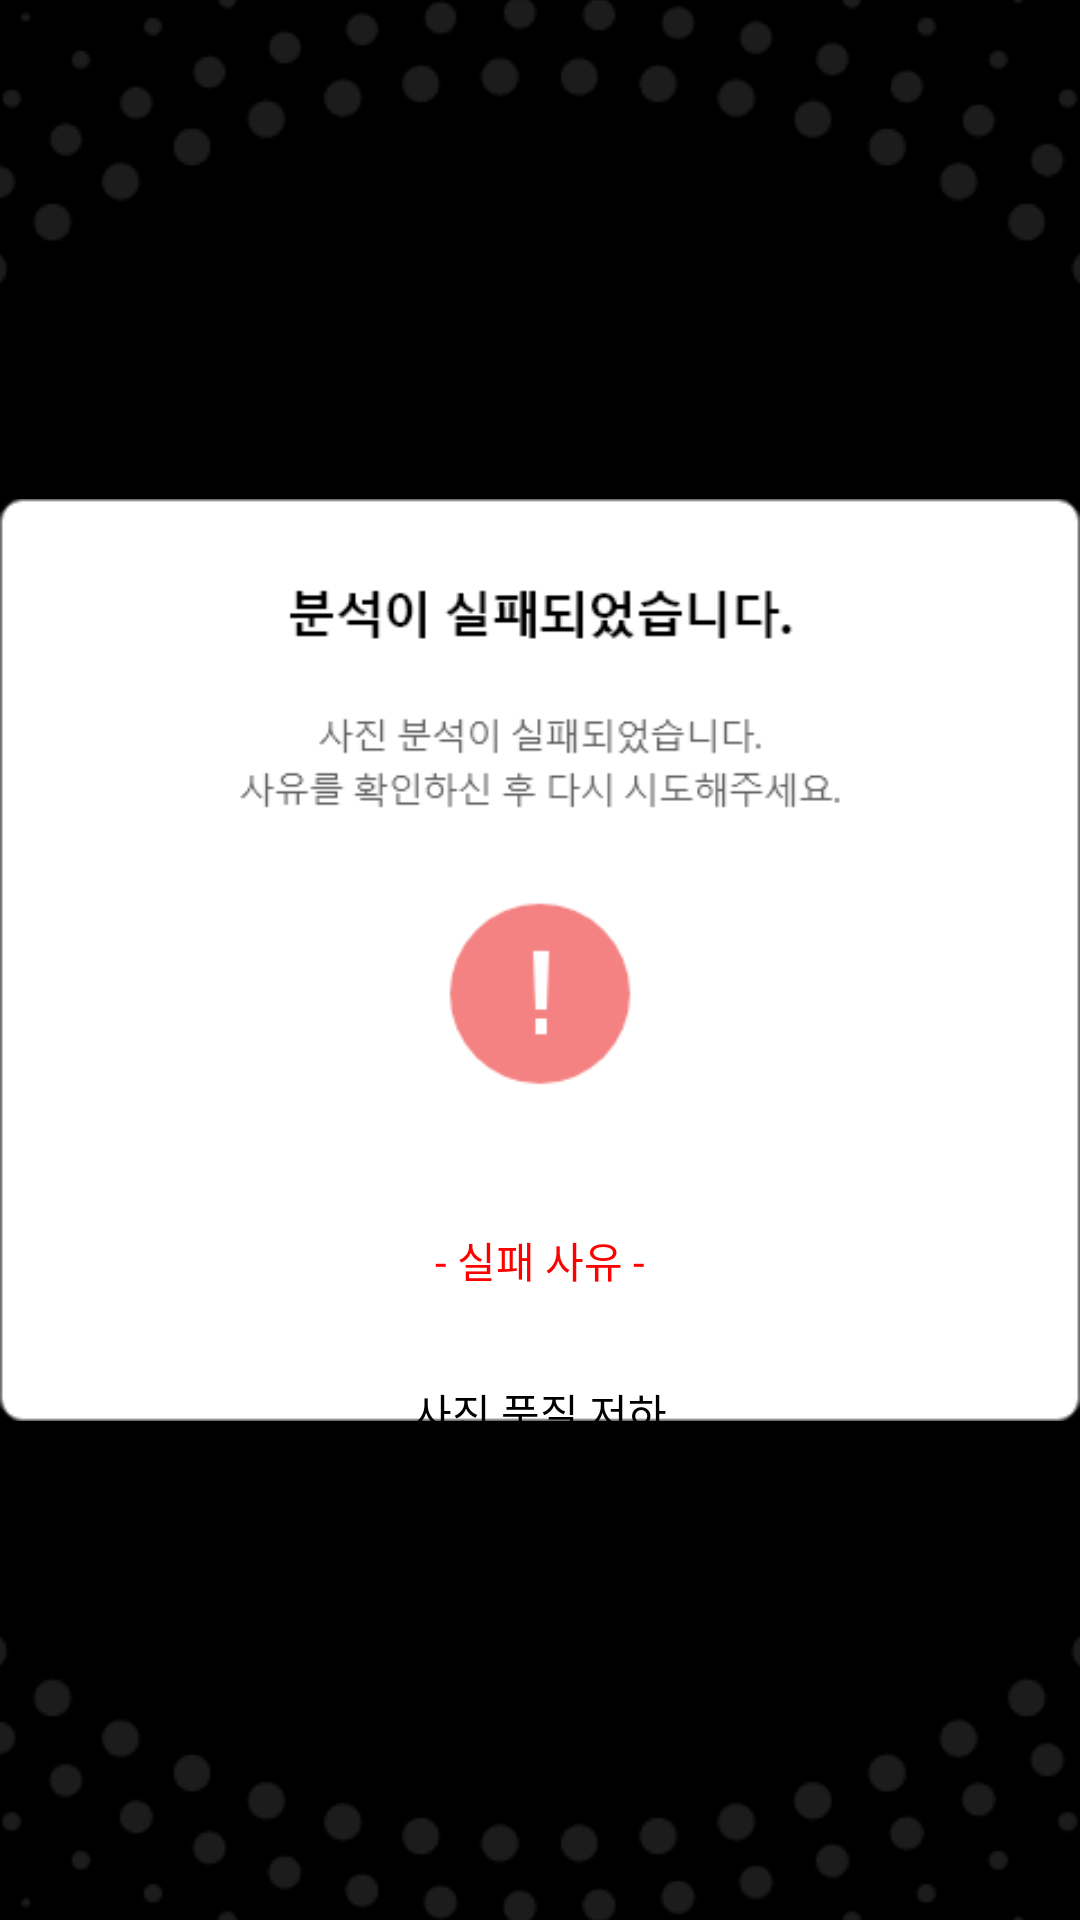

The Android layout XML behind this screen, and the referenced resources:
<!-- AndroidManifest.xml: application theme SplashTheme -->
<!-- res/layout/fragment_dialog_fail.xml -->
<?xml version="1.0" encoding="utf-8"?>
<androidx.constraintlayout.widget.ConstraintLayout xmlns:android="http://schemas.android.com/apk/res/android"
    xmlns:tools="http://schemas.android.com/tools"
    android:layout_width="match_parent"
    android:layout_height="match_parent"
    xmlns:app="http://schemas.android.com/apk/res-auto"
    tools:context=".dialog.DialogFailFragment">

    <ImageView
        android:id="@+id/analysis_failure"
        android:layout_width="wrap_content"
        android:layout_height="wrap_content"
        app:layout_constraintStart_toStartOf="parent"
        app:layout_constraintEnd_toEndOf="parent"
        app:layout_constraintTop_toTopOf="parent"
        app:layout_constraintBottom_toBottomOf="parent"
        android:src="@drawable/analysis_failure">
    </ImageView>

    <TextView
        android:id="@+id/reason_fail"
        android:layout_width="wrap_content"
        android:layout_height="wrap_content"
        android:text="- 실패 사유 -"
        android:textColor="#ffff0000"
        app:layout_constraintStart_toStartOf="@+id/analysis_failure"
        app:layout_constraintEnd_toEndOf="@+id/analysis_failure"
        app:layout_constraintTop_toTopOf="@+id/analysis_failure"
        app:layout_constraintBottom_toBottomOf="@+id/analysis_failure"
        android:layout_marginTop="200dp">
    </TextView>
    <TextView
        android:id="@+id/reason_fail_res"
        android:layout_width="wrap_content"
        android:layout_height="wrap_content"
        android:text="사진 품질 저하"
        android:textColor="@color/black"
        app:layout_constraintStart_toStartOf="@+id/reason_fail"
        app:layout_constraintEnd_toEndOf="@+id/reason_fail"
        app:layout_constraintTop_toBottomOf="@+id/reason_fail"
        android:layout_marginTop="30dp">
    </TextView>

</androidx.constraintlayout.widget.ConstraintLayout>
<!-- resources referenced by this layout -->
<resources>
  <!-- drawable analysis_failure: png bitmap (drawable, 7961 bytes) -->
  <style name="SplashTheme" parent="Theme.AppCompat.Light.DarkActionBar">
          
          <item name="colorPrimary">@color/purple_500</item>
          <item name="colorPrimaryVariant">@color/purple_700</item>
          <item name="colorOnPrimary">@color/white</item>
          
          <item name="colorSecondary">@color/teal_200</item>
          <item name="colorSecondaryVariant">@color/teal_700</item>
          <item name="colorOnSecondary">@color/black</item>
  
          <item name="windowActionBar">false</item>
          <item name="windowNoTitle">true</item>
          <item name="android:windowFullscreen">true</item>
  
          <item name="android:windowBackground">@drawable/splash</item>
  
          
          <item name="android:statusBarColor" tools:targetApi="l">?attr/colorPrimaryVariant</item>
          
      </style>
  <!-- drawable splash (drawable) -->
  <?xml version="1.0" encoding="utf-8"?>
  <layer-list xmlns:android="http://schemas.android.com/apk/res/android">
      <item android:drawable="@color/black" />
      <item>
          <bitmap
              android:layout_width="wrap_content"
              android:layout_height="wrap_content"
              android:gravity="center"
              android:src="@drawable/exe_img_file" />
      </item>
  </layer-list>
  <!-- drawable exe_img_file: png bitmap (drawable, 28298 bytes) -->
  <!-- not gathered from this repository: default colours our renderer supplied (Android Studio template values) -->
  <color name="purple_500">#FF6200EE</color>
  <color name="purple_700">#FF3700B3</color>
  <color name="teal_200">#FF03DAC5</color>
  <color name="teal_700">#FF018786</color>
  <color name="black">#FF000000</color>
  <color name="white">#FFFFFFFF</color>
</resources>
